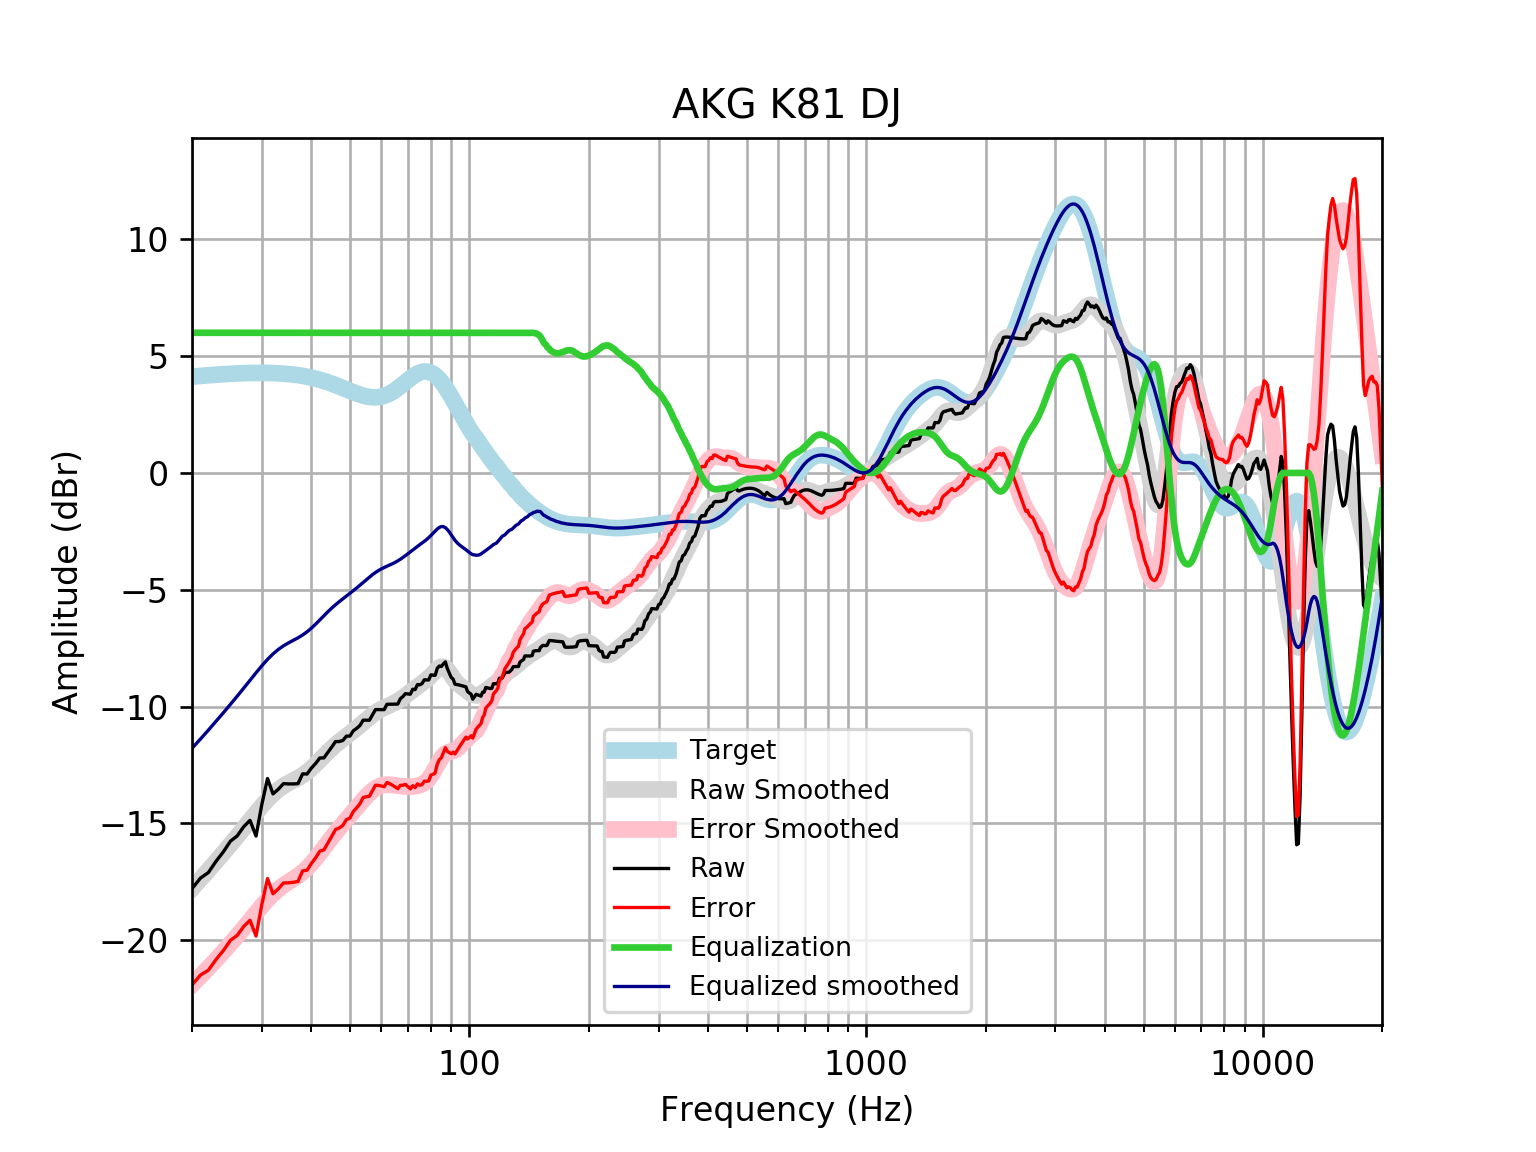

The file beside this chart, header and first rows:
frequency, raw, error, smoothed, error_smoothed, equalization, equalized_raw, equalized_smoothed, target
20, -17.8, -21.92, -17.79, -21.91, 6, -11.8, -11.79, 4.121
21, -17.34, -21.5, -17.39, -21.54, 6.0, -11.34, -11.39, 4.152
22, -17.1, -21.28, -17.01, -21.19, 6.0, -11.1, -11.01, 4.18
23, -16.62, -20.83, -16.63, -20.84, 6, -10.62, -10.63, 4.205
24, -16.22, -20.44, -16.26, -20.49, 6, -10.22, -10.26, 4.227
25, -15.76, -20.01, -15.91, -20.15, 6, -9.762, -9.906, 4.245
26, -15.54, -19.8, -15.56, -19.82, 6.0, -9.537, -9.557, 4.259
27, -15.14, -19.41, -15.21, -19.48, 6.0, -9.143, -9.214, 4.271
28, -14.87, -19.15, -14.88, -19.16, 6.0, -8.871, -8.878, 4.278
29, -15.54, -19.83, -14.56, -18.84, 6, -9.542, -8.555, 4.283
30, -14.18, -18.46, -14.25, -18.54, 6.0, -8.18, -8.253, 4.284
31, -13.08, -17.36, -13.98, -18.26, 6, -7.082, -7.982, 4.281
32, -13.74, -18.01, -13.75, -18.02, 6, -7.739, -7.748, 4.275
33, -13.54, -17.8, -13.56, -17.82, 6.0, -7.539, -7.556, 4.265
34, -13.3, -17.55, -13.4, -17.65, 6, -7.301, -7.401, 4.251
35, -13.31, -17.54, -13.28, -17.51, 6, -7.31, -7.276, 4.233
36, -13.31, -17.52, -13.17, -17.38, 6, -7.312, -7.166, 4.211
37, -13.3, -17.48, -13.06, -17.24, 6.0, -7.3, -7.057, 4.185
38, -12.88, -17.04, -12.94, -17.09, 6, -6.881, -6.937, 4.155
39, -12.89, -17.01, -12.8, -16.92, 6.0, -6.887, -6.799, 4.12
40, -12.63, -16.71, -12.64, -16.72, 6, -6.631, -6.642, 4.08
41, -12.43, -16.47, -12.47, -16.51, 6, -6.433, -6.47, 4.037
42, -12.2, -16.19, -12.29, -16.28, 6, -6.201, -6.291, 3.989
43, -12.2, -16.13, -12.11, -16.05, 6.0, -6.197, -6.113, 3.937
44, -11.96, -15.85, -11.94, -15.82, 6.0, -5.964, -5.943, 3.881
45, -11.73, -15.55, -11.79, -15.61, 6, -5.731, -5.786, 3.823
46, -11.5, -15.26, -11.64, -15.4, 6.0, -5.5, -5.642, 3.762
47, -11.5, -15.2, -11.51, -15.21, 6.0, -5.497, -5.51, 3.7
48, -11.45, -15.09, -11.39, -15.02, 6.0, -5.451, -5.388, 3.636
49, -11.27, -14.84, -11.27, -14.84, 6, -5.265, -5.272, 3.574
50, -11.26, -14.78, -11.16, -14.67, 6, -5.264, -5.157, 3.512
51, -11.04, -14.49, -11.04, -14.5, 6, -5.036, -5.042, 3.454
52, -10.94, -14.34, -10.92, -14.32, 6, -4.936, -4.924, 3.4
53, -10.81, -14.16, -10.8, -14.16, 6, -4.81, -4.805, 3.351
54, -10.58, -13.89, -10.69, -14, 6.0, -4.583, -4.685, 3.31
55, -10.58, -13.86, -10.57, -13.85, 6.0, -4.584, -4.568, 3.276
56, -10.58, -13.84, -10.46, -13.71, 6, -4.585, -4.456, 3.253
57, -10.36, -13.6, -10.35, -13.6, 6, -4.357, -4.353, 3.239
58, -10.13, -13.37, -10.26, -13.5, 6.0, -4.13, -4.26, 3.237
59, -10.13, -13.38, -10.18, -13.43, 6, -4.13, -4.179, 3.246
60, -10.13, -13.4, -10.11, -13.38, 6, -4.13, -4.108, 3.268
61, -10.13, -13.43, -10.05, -13.35, 6, -4.131, -4.047, 3.301
62, -9.903, -13.25, -9.992, -13.34, 6.0, -3.903, -3.992, 3.346
63, -9.902, -13.3, -9.939, -13.35, 6.0, -3.902, -3.939, 3.402
64, -9.899, -13.37, -9.886, -13.36, 6, -3.899, -3.886, 3.468
65, -9.896, -13.44, -9.828, -13.37, 6, -3.896, -3.828, 3.542
66, -9.894, -13.52, -9.765, -13.39, 6, -3.894, -3.765, 3.622
67, -9.666, -13.37, -9.695, -13.4, 6, -3.666, -3.695, 3.707
68, -9.571, -13.37, -9.619, -13.42, 6, -3.571, -3.619, 3.796
69, -9.448, -13.33, -9.54, -13.42, 6, -3.448, -3.54, 3.884
70, -9.458, -13.43, -9.458, -13.43, 6.0, -3.458, -3.458, 3.97
71, -9.472, -13.52, -9.376, -13.43, 6.0, -3.472, -3.376, 4.053
72, -9.259, -13.39, -9.295, -13.42, 6, -3.259, -3.295, 4.128
73, -9.274, -13.47, -9.217, -13.41, 6.0, -3.274, -3.217, 4.195
74, -9.06, -13.31, -9.142, -13.39, 6, -3.06, -3.142, 4.251
75, -9.071, -13.37, -9.07, -13.36, 6, -3.071, -3.07, 4.295
76, -9.015, -13.34, -8.999, -13.32, 6, -3.015, -2.999, 4.325
77, -8.855, -13.2, -8.928, -13.26, 6, -2.855, -2.928, 4.341
78, -8.858, -13.2, -8.851, -13.19, 6, -2.858, -2.851, 4.34
79, -8.863, -13.19, -8.769, -13.09, 6, -2.863, -2.769, 4.324
... 553 more rows
